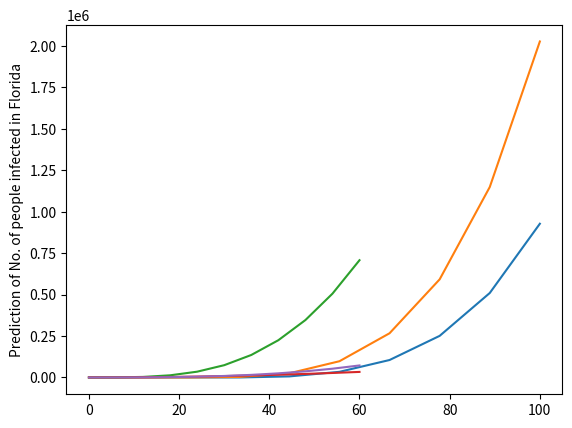

This figure's Python source:
import numpy as np
import matplotlib.pyplot as plt

### German data
xg=np.linspace(0,100,10)
print("No. of days="+str(xg))
yg=.0217*xg**4-1.5927*xg**3+38.058*xg**2-319.61*xg+660.22
print("Number of confirmed case predicted="+str(yg))

plt.plot(xg,yg)
plt.ylabel('Prediction of No. of people infected in Germany')
plt.show()

### Italian data
xi=np.linspace(0,100,10)
print("No. of days="+str(xi))
yi=0.04*xi**4-2.445*xi**3+50.775*xi**2-384.52*xi+727.53
plt.plot(xi,yi)
plt.ylabel('Prediction of No. of people infected in Italy')
plt.show()

### Washington state data
xw=np.linspace(0,60,11)
yw=3.924*xw**3-42.763*xw**2+216.84*xw+83.714
plt.plot(xw,abs(yw))
plt.ylabel('Prediction of No. of people infected in Washington state')
plt.show()

### California state data
xc=np.linspace(0,60,11)
yc=9.3869*xc**2-7.6845*xc+150.84
plt.plot(xc,abs(yc))
plt.ylabel('Prediction of No. of people infected in California')
plt.show()

### Florida state data
xf=np.linspace(0,60,11)
yf=0.3384*xf**3-0.2825*xf**2+6.3315*xf+10.143
plt.plot(xf,abs(yf))
plt.ylabel('Prediction of No. of people infected in Florida')
plt.show()
